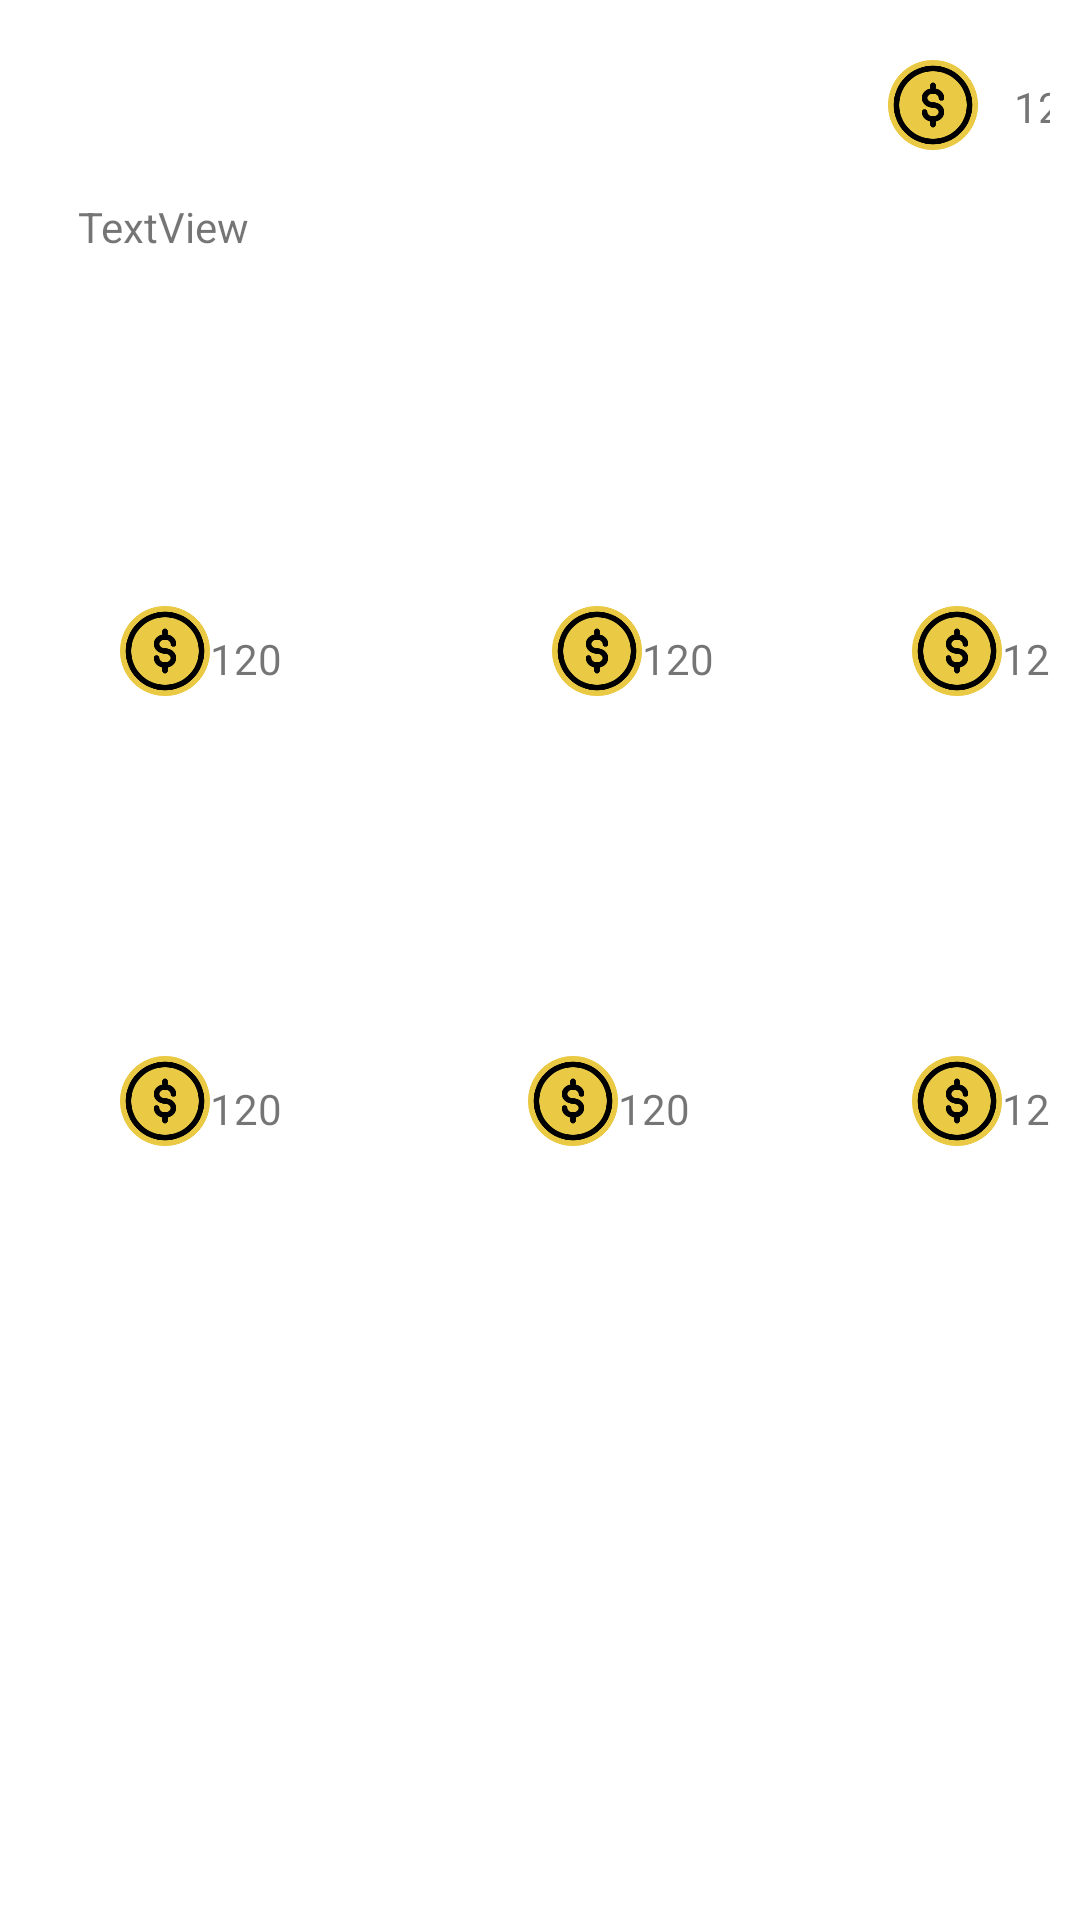

The Android layout XML behind this screen, and the referenced resources:
<!-- AndroidManifest.xml: application theme Theme.HabitAC -->
<!-- res/layout/fragment_me.xml -->
<?xml version="1.0" encoding="utf-8"?>
<LinearLayout xmlns:android="http://schemas.android.com/apk/res/android"
    xmlns:app="http://schemas.android.com/apk/res-auto"
    xmlns:tools="http://schemas.android.com/tools"
    android:layout_width="match_parent"
    android:layout_height="match_parent"
    android:orientation="vertical"
    tools:context=".fragment.Me"
    android:padding="10dp">


    <androidx.constraintlayout.widget.ConstraintLayout
        android:layout_width="match_parent"
        android:layout_height="40dp">

        <TextView
            android:id="@+id/usrCoin"
            android:layout_width="wrap_content"
            android:layout_height="wrap_content"
            android:layout_marginStart="328dp"
            android:layout_marginTop="16dp"


            android:text="120"
            app:layout_constraintStart_toStartOf="parent"
            app:layout_constraintTop_toTopOf="parent" />

        <ImageView
            android:id="@+id/coinIc"
            android:layout_width="30dp"
            android:layout_height="30dp"
            android:layout_marginEnd="12dp"
            android:src="@drawable/coin_dollar"
            app:layout_constraintBottom_toBottomOf="parent"
            app:layout_constraintEnd_toStartOf="@+id/usrCoin"
            app:layout_constraintTop_toTopOf="@+id/usrCoin"
            app:layout_constraintVertical_bias="1.0" />


    </androidx.constraintlayout.widget.ConstraintLayout>

    <androidx.constraintlayout.widget.ConstraintLayout
        android:layout_width="match_parent"
        android:layout_height="350dp">


        <TextView
            android:id="@+id/textView7"
            android:layout_width="wrap_content"
            android:layout_height="wrap_content"
            android:layout_marginStart="16dp"

            android:layout_marginTop="16dp"
            android:text="TextView"
            app:layout_constraintStart_toStartOf="parent"
            app:layout_constraintTop_toTopOf="parent" />

        <ImageView
            android:id="@+id/imageView4"
            android:layout_width="100dp"
            android:layout_height="100dp"
            android:layout_marginStart="16dp"

            android:layout_marginTop="52dp"
            app:layout_constraintStart_toStartOf="parent"
            app:layout_constraintTop_toTopOf="parent"
            tools:src="@tools:sample/avatars" />

        <ImageView
            android:layout_width="30dp"
            android:layout_height="30dp"
            android:src="@drawable/coin_dollar"
            app:layout_constraintEnd_toStartOf="@+id/price1"
            app:layout_constraintTop_toBottomOf="@+id/imageView4" />

        <TextView
            android:id="@+id/price1"
            android:layout_width="wrap_content"
            android:layout_height="wrap_content"
            android:layout_marginStart="60dp"
            android:layout_marginTop="8dp"


            android:text="120"
            app:layout_constraintStart_toStartOf="parent"
            app:layout_constraintTop_toBottomOf="@+id/imageView4" />

        <ImageView
            android:id="@+id/imageView5"
            android:layout_width="100dp"
            android:layout_height="100dp"
            app:layout_constraintEnd_toStartOf="@+id/imageView6"
            app:layout_constraintStart_toEndOf="@+id/imageView4"
            app:layout_constraintTop_toTopOf="@+id/imageView6"
            tools:src="@tools:sample/avatars" />

        <ImageView
            android:layout_width="30dp"
            android:layout_height="30dp"
            android:src="@drawable/coin_dollar"
            app:layout_constraintEnd_toStartOf="@+id/price2"
            app:layout_constraintTop_toBottomOf="@+id/imageView5" />


        <TextView
            android:id="@+id/price2"
            android:layout_width="wrap_content"
            android:layout_height="wrap_content"
            android:layout_marginStart="204dp"
            android:layout_marginTop="8dp"
            android:text="120"
            app:layout_constraintStart_toStartOf="parent"
            app:layout_constraintTop_toBottomOf="@+id/imageView5" />

        <ImageView
            android:id="@+id/imageView6"
            android:layout_width="100dp"
            android:layout_height="100dp"
            android:layout_marginTop="52dp"
            android:layout_marginEnd="16dp"
            app:layout_constraintEnd_toEndOf="parent"
            app:layout_constraintTop_toTopOf="parent"
            tools:src="@tools:sample/avatars" />


        <ImageView
            android:layout_width="30dp"
            android:layout_height="30dp"
            android:src="@drawable/coin_dollar"
            app:layout_constraintEnd_toStartOf="@+id/price3"
            app:layout_constraintTop_toBottomOf="@+id/imageView6" />


        <TextView
            android:id="@+id/price3"
            android:layout_width="wrap_content"
            android:layout_height="wrap_content"
            android:layout_marginStart="324dp"
            android:layout_marginTop="8dp"
            android:text="120"
            app:layout_constraintStart_toStartOf="parent"
            app:layout_constraintTop_toBottomOf="@+id/imageView6" />

        <ImageView
            android:id="@+id/imageView7"
            android:layout_width="100dp"
            android:layout_height="100dp"
            android:layout_marginStart="16dp"
            android:layout_marginBottom="48dp"
            app:layout_constraintBottom_toBottomOf="parent"
            app:layout_constraintStart_toStartOf="parent"
            tools:src="@tools:sample/avatars" />

        <ImageView
            android:layout_width="30dp"
            android:layout_height="30dp"
            android:src="@drawable/coin_dollar"
            app:layout_constraintEnd_toStartOf="@+id/price4"
            app:layout_constraintTop_toBottomOf="@+id/imageView7" />


        <TextView
            android:id="@+id/price4"
            android:layout_width="wrap_content"
            android:layout_height="wrap_content"
            android:layout_marginStart="60dp"
            android:layout_marginTop="8dp"
            android:text="120"
            app:layout_constraintStart_toStartOf="parent"
            app:layout_constraintTop_toBottomOf="@+id/imageView7" />

        <ImageView
            android:id="@+id/imageView8"
            android:layout_width="100dp"
            android:layout_height="100dp"
            app:layout_constraintEnd_toStartOf="@+id/imageView9"
            app:layout_constraintStart_toEndOf="@+id/imageView7"
            app:layout_constraintTop_toTopOf="@+id/imageView9"
            tools:src="@tools:sample/avatars" />

        <ImageView
            android:layout_width="30dp"
            android:layout_height="30dp"
            android:src="@drawable/coin_dollar"
            app:layout_constraintEnd_toStartOf="@+id/price5"
            app:layout_constraintTop_toBottomOf="@+id/imageView8" />


        <TextView
            android:id="@+id/price5"
            android:layout_width="wrap_content"
            android:layout_height="wrap_content"
            android:layout_marginStart="196dp"
            android:layout_marginTop="8dp"
            android:text="120"
            app:layout_constraintStart_toStartOf="parent"
            app:layout_constraintTop_toBottomOf="@+id/imageView8" />

        <ImageView
            android:id="@+id/imageView9"
            android:layout_width="100dp"
            android:layout_height="100dp"
            android:layout_marginEnd="16dp"
            android:layout_marginBottom="48dp"
            app:layout_constraintBottom_toBottomOf="parent"
            app:layout_constraintEnd_toEndOf="parent"
            tools:src="@tools:sample/avatars" />


        <ImageView
            android:layout_width="30dp"
            android:layout_height="30dp"
            android:src="@drawable/coin_dollar"
            app:layout_constraintEnd_toStartOf="@+id/price6"
            app:layout_constraintTop_toBottomOf="@+id/imageView9" />


        <TextView
            android:id="@+id/price6"
            android:layout_width="wrap_content"
            android:layout_height="wrap_content"
            android:layout_marginStart="324dp"
            android:layout_marginTop="8dp"
            android:text="120"
            app:layout_constraintStart_toStartOf="parent"
            app:layout_constraintTop_toBottomOf="@+id/imageView9" />
    </androidx.constraintlayout.widget.ConstraintLayout>


</LinearLayout>
<!-- resources referenced by this layout -->
<resources>
  <!-- drawable coin_dollar: png bitmap (drawable, 8222 bytes) -->
  <style name="Theme.HabitAC" parent="Theme.MaterialComponents.DayNight.DarkActionBar">
          
          <item name="colorPrimary">@color/purple_500</item>
          <item name="colorPrimaryVariant">@color/purple_700</item>
          <item name="colorOnPrimary">@color/white</item>
          
          <item name="colorSecondary">@color/teal_200</item>
          <item name="colorSecondaryVariant">@color/teal_700</item>
          <item name="colorOnSecondary">@color/black</item>
          
          <item name="android:statusBarColor" tools:targetApi="l">?attr/colorPrimaryVariant</item>
          
      </style>
  <color name="purple_500">#FF6200EE</color>
  <color name="purple_700">#FF3700B3</color>
  <color name="white">#FFFFFFFF</color>
  <color name="teal_200">#FF03DAC5</color>
  <color name="teal_700">#FF018786</color>
  <color name="black">#FF000000</color>
</resources>
